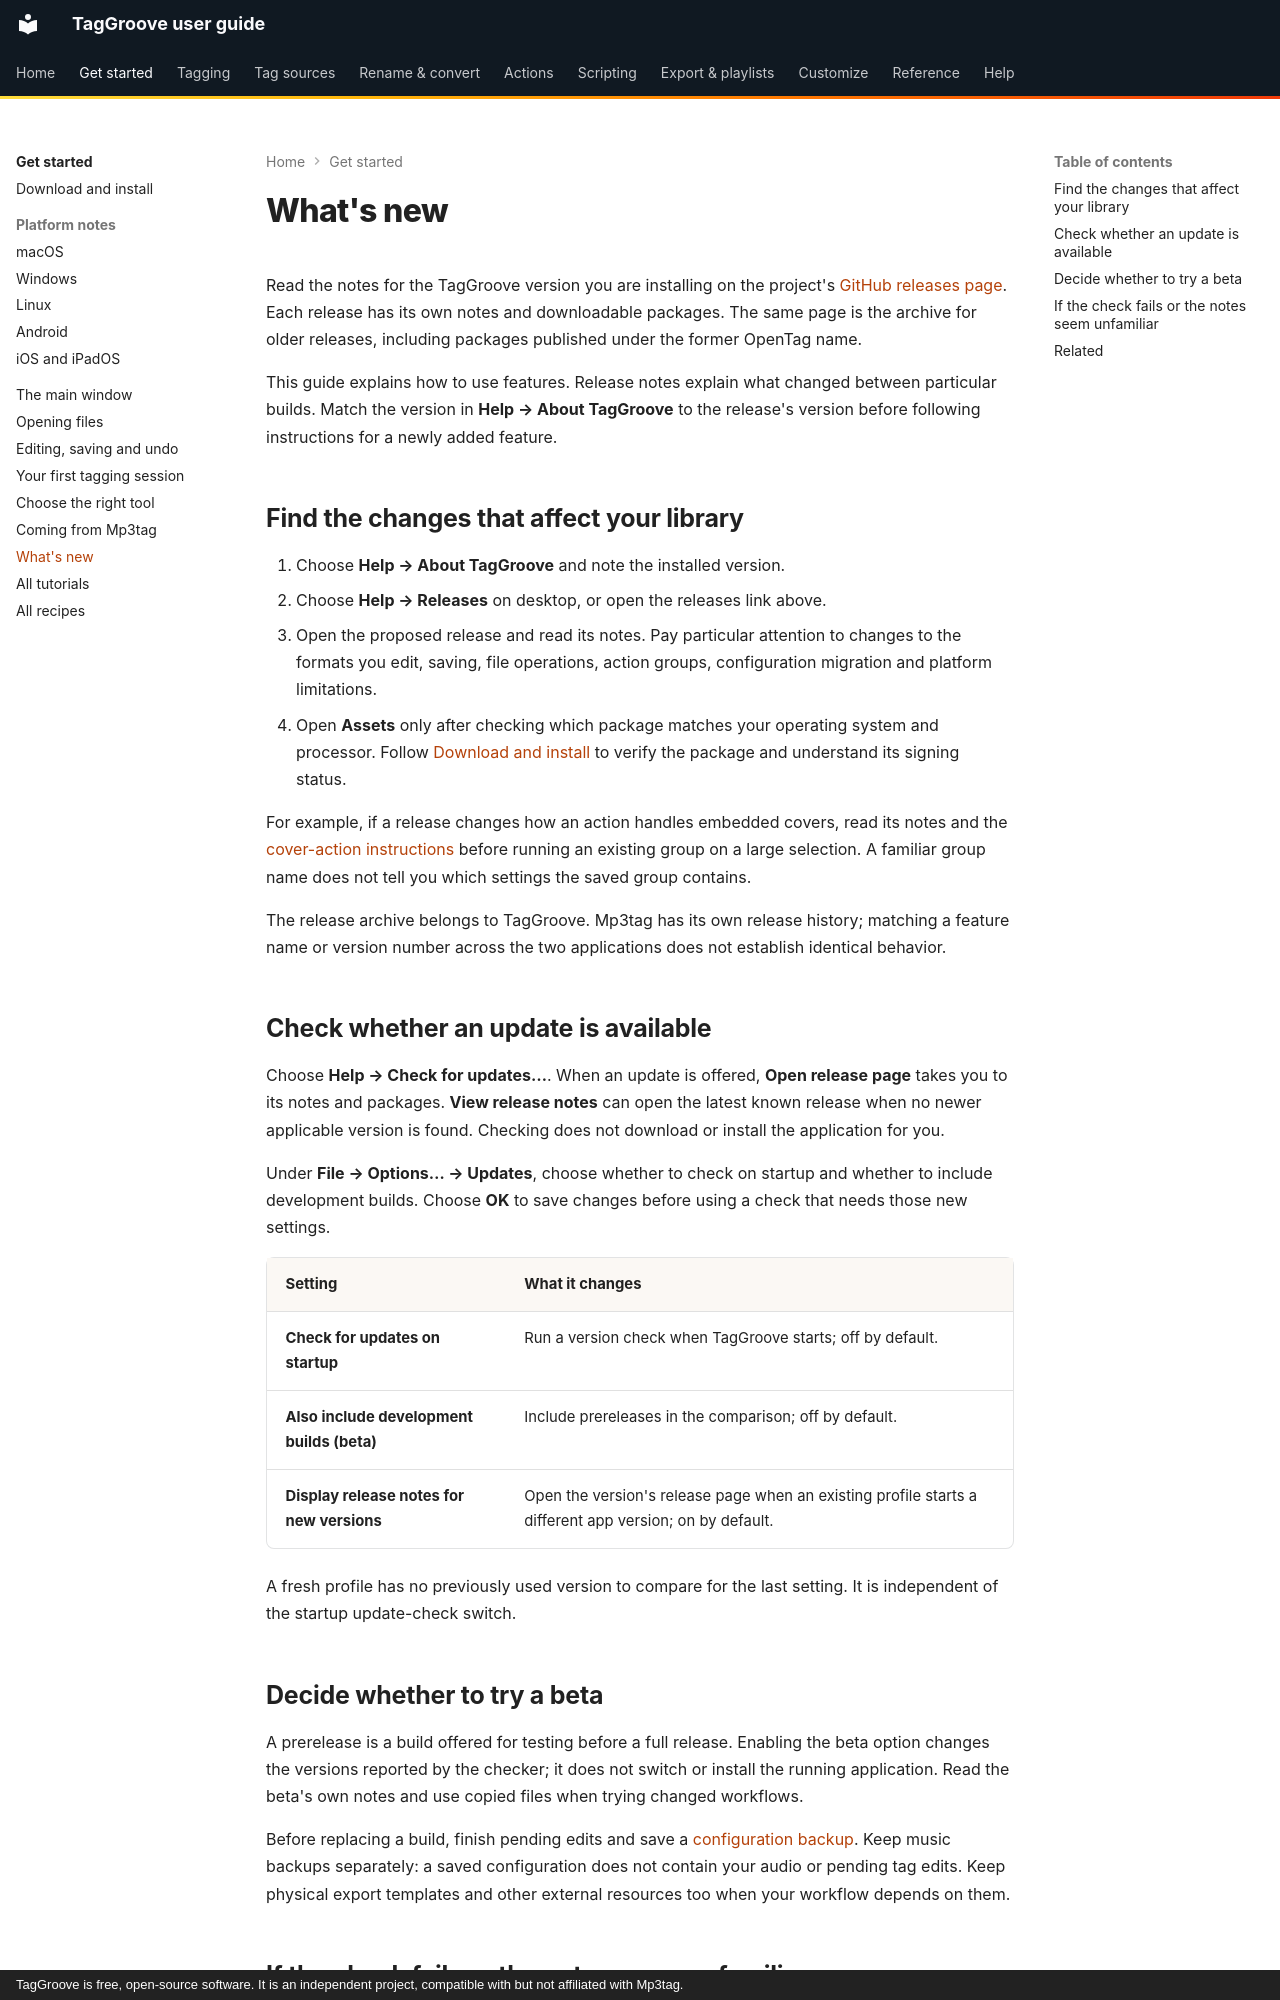

repository: johnneerdael/TagGroove · page: getting-started/whats-new/index.html · generator: mkdocs · copyright: TagGroove is free, open-source software. It is an independent project, compatible with but not affiliated with Mp3tag.

# What's new

Read the notes for the TagGroove version you are installing on the project's
[GitHub releases page](https://github.com/johnneerdael/TagGroove/releases).
Each release has its own notes and downloadable packages. The same page is
the archive for older releases, including packages published under the former
OpenTag name.

This guide explains how to use features. Release notes explain what changed
between particular builds. Match the version in **Help → About TagGroove** to
the release's version before following instructions for a newly added feature.

## Find the changes that affect your library

1. Choose **Help → About TagGroove** and note the installed version.
2. Choose **Help → Releases** on desktop, or open the releases link above.
3. Open the proposed release and read its notes. Pay particular attention to
   changes to the formats you edit, saving, file operations, action groups,
   configuration migration and platform limitations.
4. Open **Assets** only after checking which package matches your operating
   system and processor. Follow [Download and install](install.md) to verify
   the package and understand its signing status.

For example, if a release changes how an action handles embedded covers,
read its notes and the [cover-action instructions](../actions/index.md)
before running an existing group on a large selection. A familiar group name
does not tell you which settings the saved group contains.

The release archive belongs to TagGroove. Mp3tag has its own release history;
matching a feature name or version number across the two applications does
not establish identical behavior.

## Check whether an update is available

Choose **Help → Check for updates…**. When an update is offered, **Open
release page** takes you to its notes and packages. **View release notes**
can open the latest known release when no newer applicable version is found.
Checking does not download or install the application for you.

Under **File → Options… → Updates**, choose whether to check on startup and
whether to include development builds. Choose **OK** to save changes before
using a check that needs those new settings.

| Setting | What it changes |
| --- | --- |
| **Check for updates on startup** | Run a version check when TagGroove starts; off by default. |
| **Also include development builds (beta)** | Include prereleases in the comparison; off by default. |
| **Display release notes for new versions** | Open the version's release page when an existing profile starts a different app version; on by default. |

A fresh profile has no previously used version to compare for the last
setting. It is independent of the startup update-check switch.
